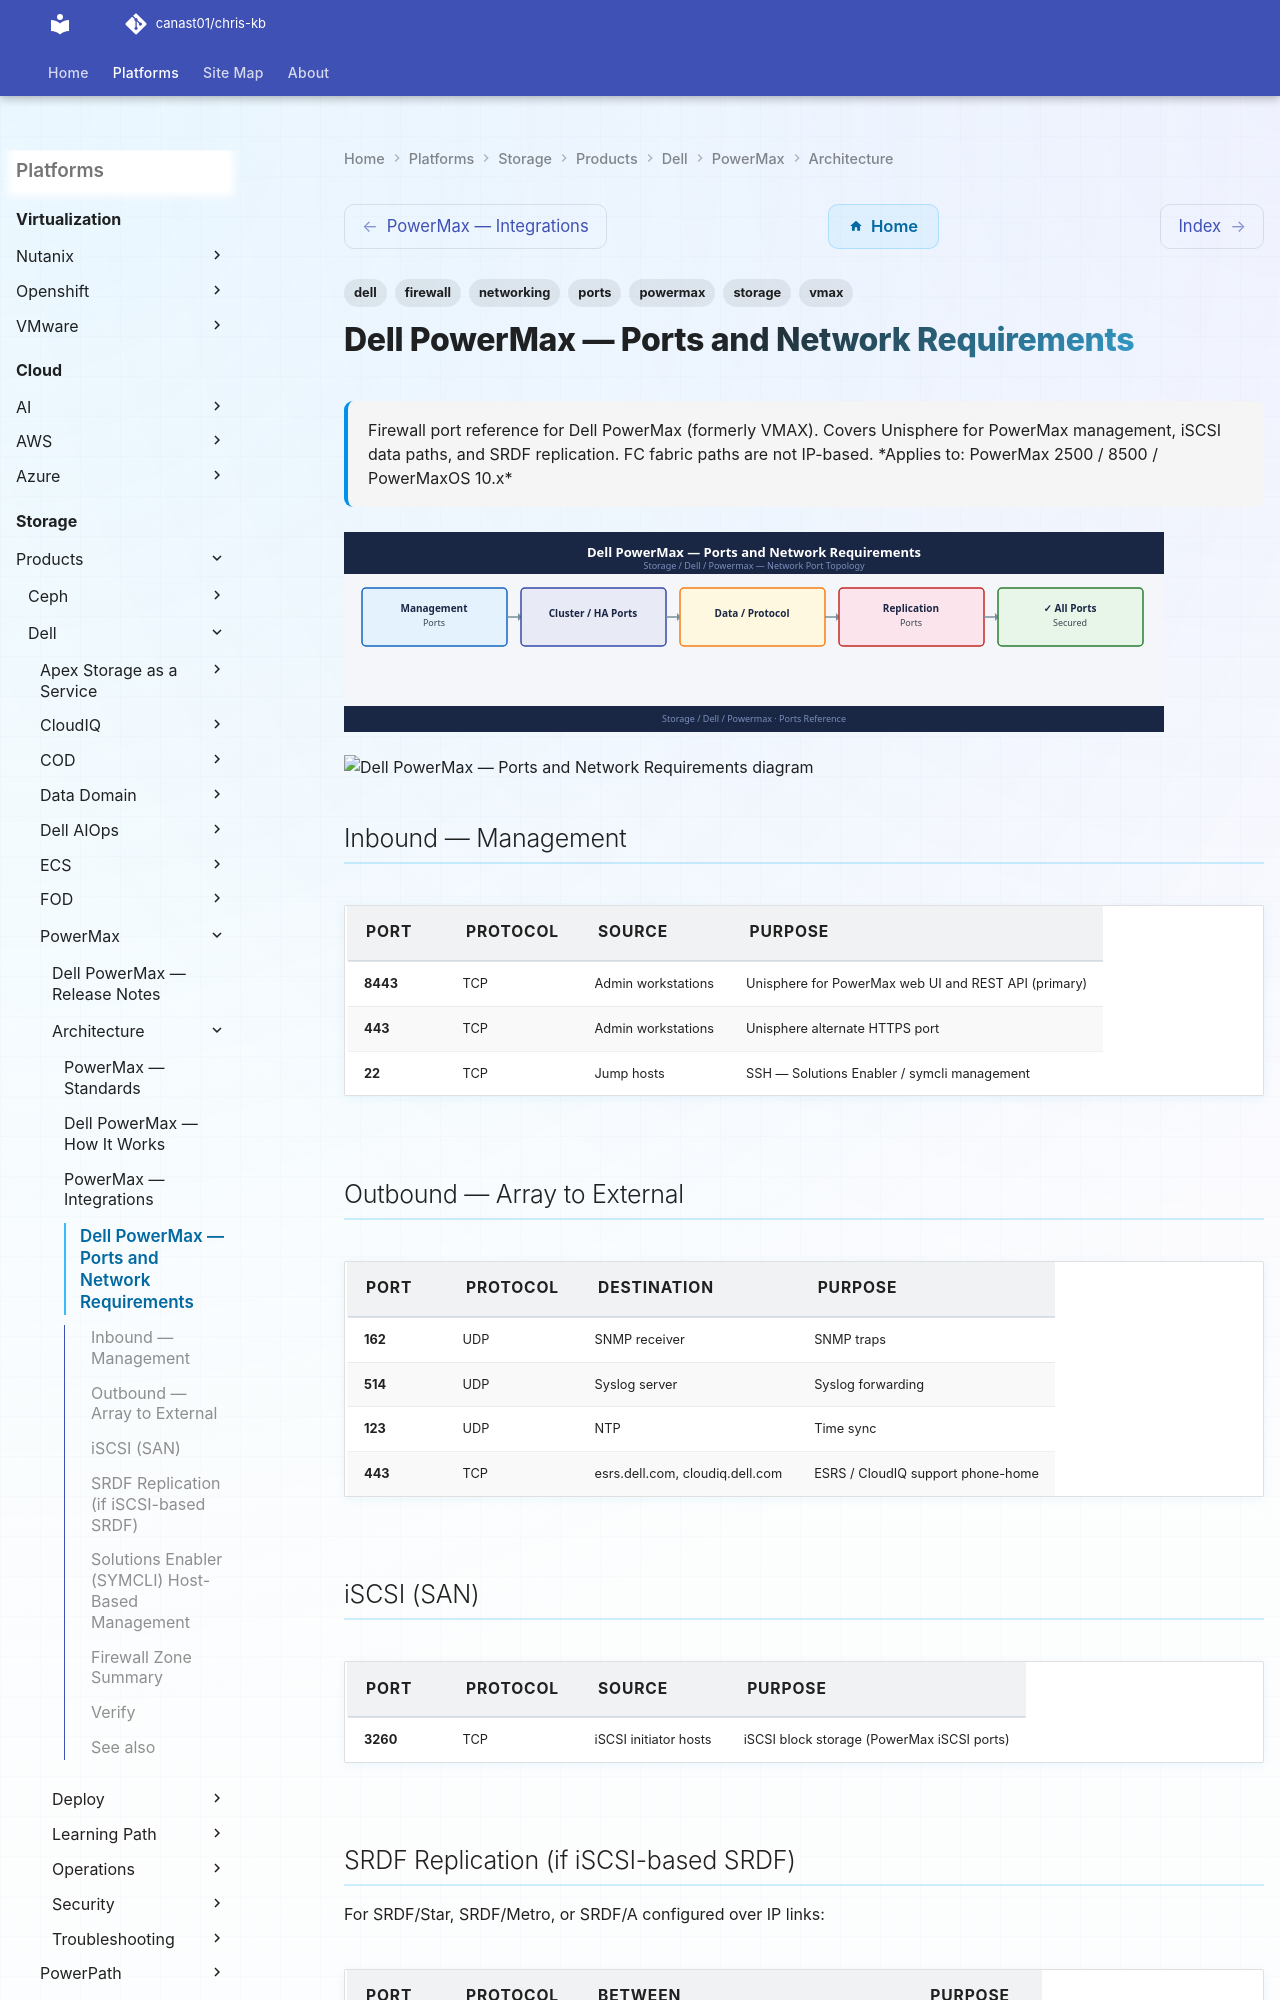

repository: canast01/chris-kb · page: storage/products/dell/powermax/architecture/ports/index.html · generator: mkdocs

---
tags:
  - powermax
  - dell
  - vmax
  - networking
  - firewall
  - ports
  - storage
description: "Firewall port reference for Dell PowerMax (formerly VMAX). Covers Unisphere for PowerMax management, iSCSI data paths, and SRDF replication. FC fabric..."
---
# Dell PowerMax — Ports and Network Requirements

<div class="kb-summary">
Firewall port reference for Dell PowerMax (formerly VMAX). Covers Unisphere for PowerMax management, iSCSI data paths, and SRDF replication. FC fabric paths are not IP-based.

*Applies to: PowerMax 2500 / 8500 / PowerMaxOS 10.x*
</div>
![Dell PowerMax — Ports and Network Requirements](../../../../../assets/storage-dell-powermax-architecture-ports.svg)





```d2
direction: right

clients: Clients {
  admin: Admin Workstations {shape: rectangle}
  symcli: SYMCLI Hosts {shape: rectangle}
  iscsi: iSCSI Hosts {shape: rectangle}
}

powermax: PowerMax {
  uni: Unisphere\n:8443 REST / Web {shape: rectangle}
  stored: Solutions Enabler\nstorEd :2707 {shape: rectangle}
  iscsi_port: iSCSI Ports\n:3260 {shape: rectangle}
  rdf: RDF Directors\nSRDF over IP :3260 {shape: rectangle}
}

external: External Services {
  esrs: ESRS / CloudIQ\n:443 {shape: rectangle}
  snmp: SNMP Receiver\n:162 UDP {shape: rectangle}
  syslog: Syslog Server\n:514 UDP {shape: rectangle}
  ntp: NTP Server\n:123 UDP {shape: rectangle}
}

remote: Remote PowerMax\n(SRDF target) {shape: rectangle}

clients.admin -> powermax.uni: TCP 8443
clients.symcli -> powermax.stored: TCP 2707
clients.iscsi -> powermax.iscsi_port: TCP 3260
powermax.uni -> external.esrs: TCP 443
powermax.uni -> external.snmp: UDP 162
powermax.uni -> external.syslog: UDP 514
powermax.uni -> external.ntp: UDP 123
powermax.rdf -> remote: TCP 3260\n(SRDF/A over IP)
```
